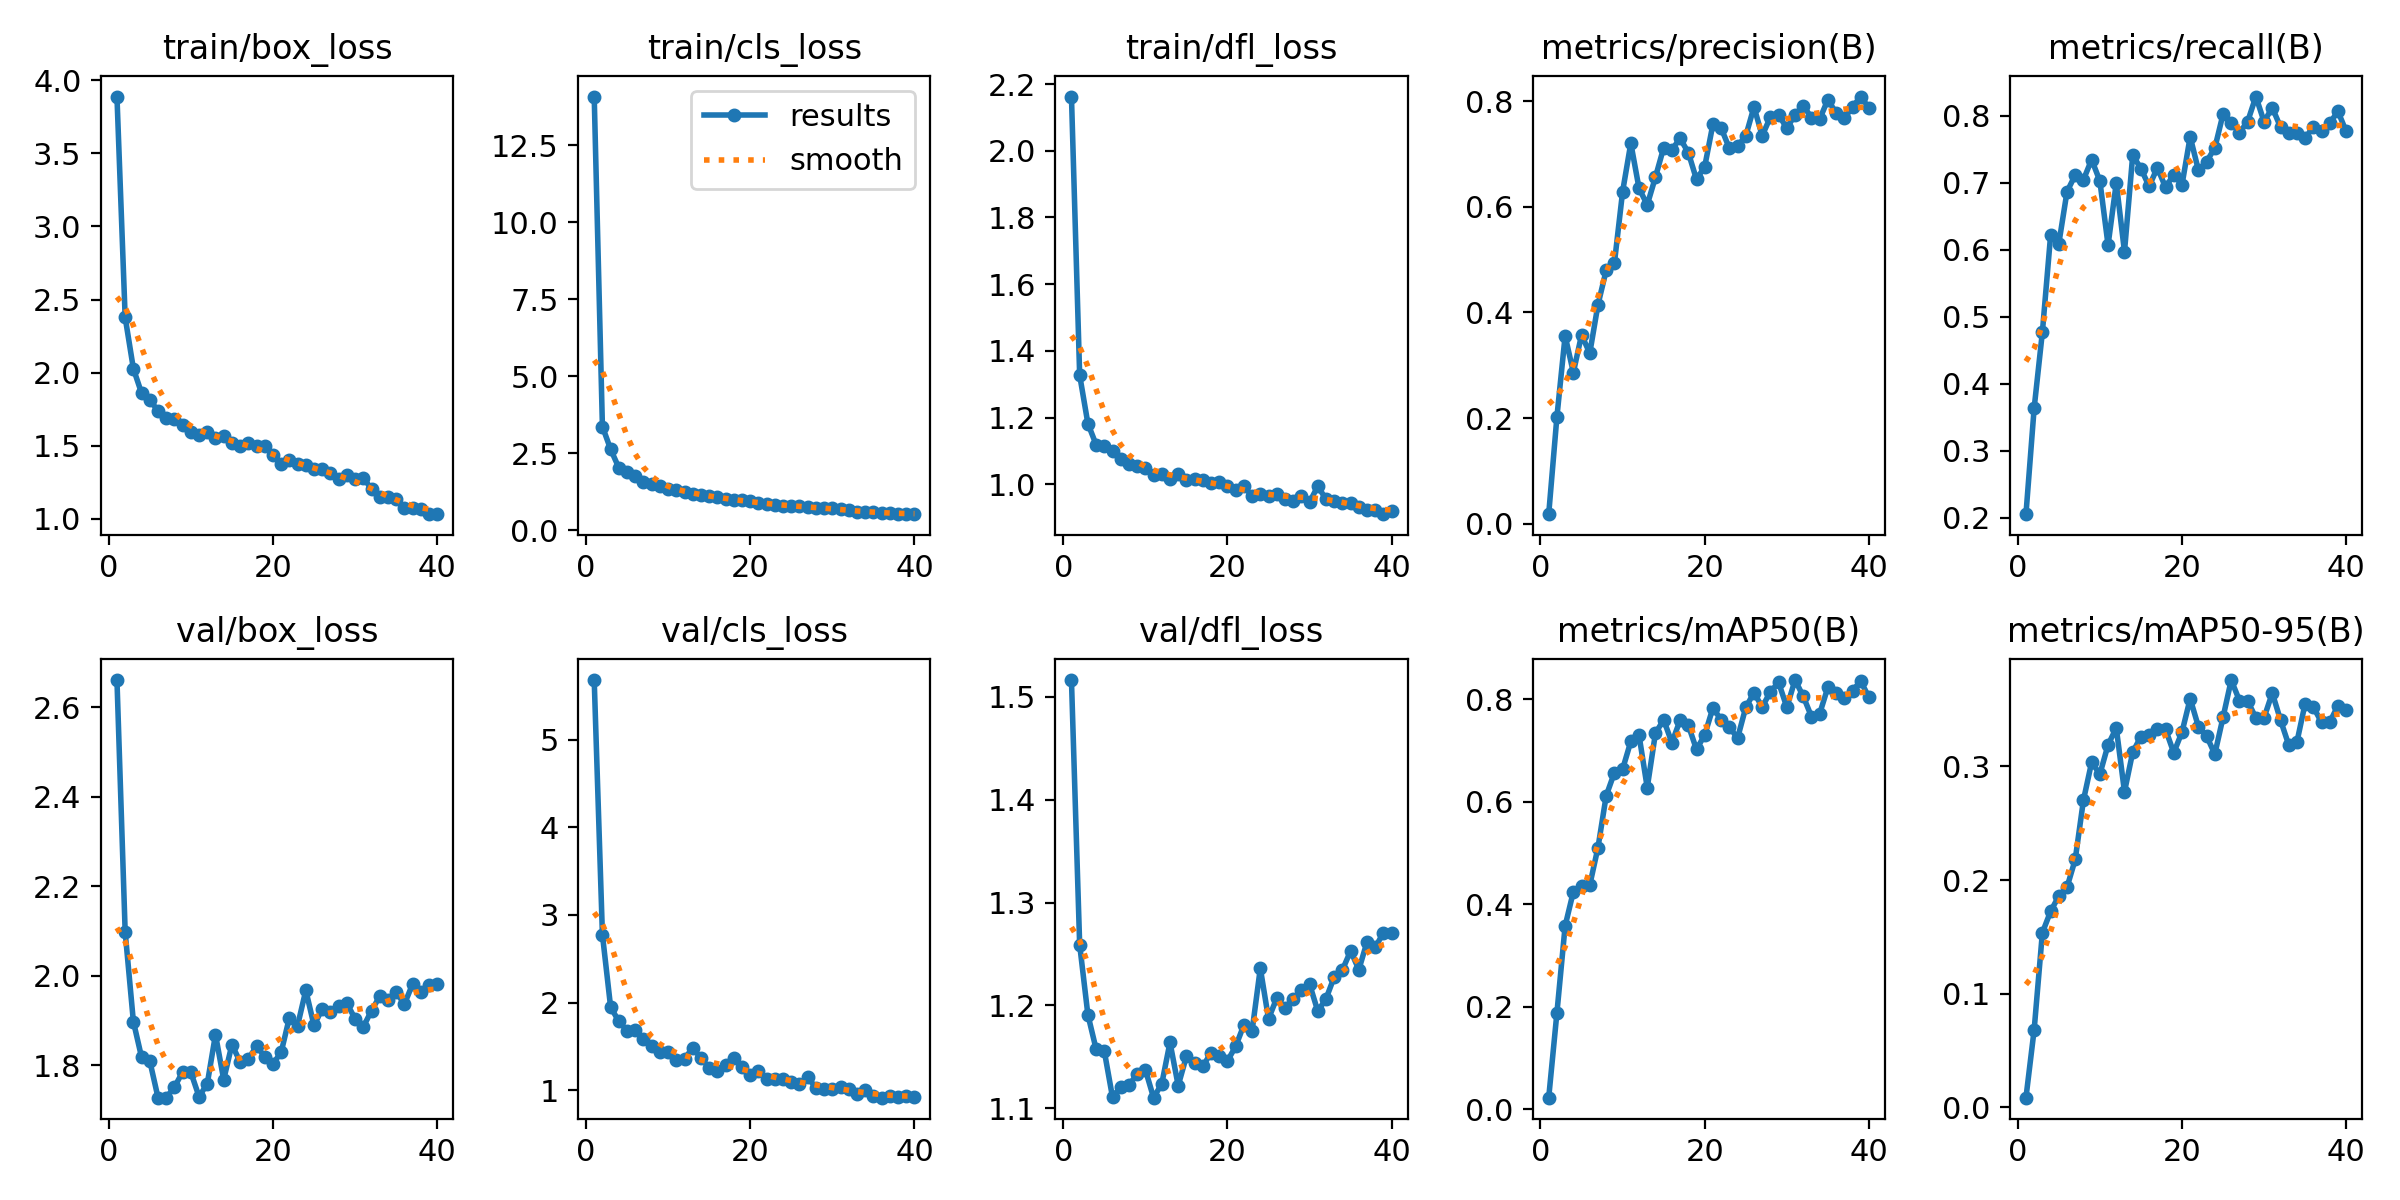

The data file committed next to this chart (first rows):
epoch, train/box_loss, train/cls_loss, train/dfl_loss, metrics/precision(B), metrics/recall(B), metrics/mAP50(B), metrics/mAP50-95(B), val/box_loss, val/cls_loss, val/dfl_loss, lr/pg0, lr/pg1, lr/pg2
1, 3.889, 14.07, 2.163, 0.01812, 0.2055, 0.0229, 0.00849, 2.661, 5.682, 1.516, 0.000162, 0.000162, 0.000162
2, 2.378, 3.367, 1.327, 0.2025, 0.3639, 0.1884, 0.06833, 2.098, 2.776, 1.259, 0.0003206, 0.0003206, 0.0003206
3, 2.027, 2.63, 1.182, 0.3558, 0.4771, 0.3579, 0.1536, 1.898, 1.947, 1.191, 0.0004708, 0.0004708, 0.0004708
4, 1.859, 2.03, 1.119, 0.2863, 0.6213, 0.4247, 0.1724, 1.818, 1.786, 1.158, 0.0004629, 0.0004629, 0.0004629
5, 1.812, 1.881, 1.115, 0.3575, 0.609, 0.4354, 0.1859, 1.81, 1.679, 1.156, 0.0004629, 0.0004629, 0.0004629
6, 1.74, 1.764, 1.1, 0.3229, 0.6867, 0.4376, 0.1936, 1.728, 1.684, 1.111, 0.0004505, 0.0004505, 0.0004505
7, 1.69, 1.576, 1.076, 0.4147, 0.7115, 0.5109, 0.218, 1.728, 1.585, 1.121, 0.0004381, 0.0004381, 0.0004381
8, 1.681, 1.508, 1.061, 0.4798, 0.7045, 0.612, 0.2702, 1.751, 1.505, 1.123, 0.0004258, 0.0004258, 0.0004258
9, 1.644, 1.427, 1.056, 0.4933, 0.7346, 0.657, 0.3036, 1.785, 1.44, 1.133, 0.0004134, 0.0004134, 0.0004134
10, 1.597, 1.356, 1.048, 0.6288, 0.7027, 0.6638, 0.293, 1.784, 1.435, 1.137, 0.000401, 0.000401, 0.000401
11, 1.577, 1.294, 1.027, 0.7206, 0.607, 0.7182, 0.3189, 1.73, 1.343, 1.11, 0.0003886, 0.0003886, 0.0003886
12, 1.593, 1.242, 1.032, 0.6351, 0.6998, 0.7302, 0.3338, 1.759, 1.358, 1.124, 0.0003763, 0.0003763, 0.0003763
13, 1.552, 1.172, 1.016, 0.6037, 0.5971, 0.6278, 0.2777, 1.869, 1.483, 1.164, 0.0003639, 0.0003639, 0.0003639
14, 1.57, 1.153, 1.03, 0.6563, 0.741, 0.734, 0.3124, 1.768, 1.363, 1.122, 0.0003515, 0.0003515, 0.0003515
15, 1.52, 1.099, 1.012, 0.7119, 0.7213, 0.7603, 0.3262, 1.846, 1.256, 1.151, 0.0003391, 0.0003391, 0.0003391
16, 1.497, 1.069, 1.015, 0.7083, 0.6945, 0.7156, 0.3278, 1.808, 1.224, 1.144, 0.0003268, 0.0003268, 0.0003268
17, 1.516, 1.001, 1.012, 0.7295, 0.7225, 0.7593, 0.3331, 1.814, 1.284, 1.141, 0.0003144, 0.0003144, 0.0003144
18, 1.501, 0.9918, 1.002, 0.7029, 0.6933, 0.7497, 0.3326, 1.842, 1.367, 1.154, 0.000302, 0.000302, 0.000302
19, 1.5, 0.9792, 1.007, 0.6518, 0.7121, 0.7023, 0.3119, 1.82, 1.268, 1.151, 0.0002896, 0.0002896, 0.0002896
20, 1.437, 0.9408, 0.996, 0.6761, 0.6967, 0.7308, 0.3301, 1.803, 1.167, 1.146, 0.0002772, 0.0002772, 0.0002772
21, 1.376, 0.8758, 0.9812, 0.7566, 0.7687, 0.7835, 0.3595, 1.829, 1.217, 1.16, 0.0002649, 0.0002649, 0.0002649
22, 1.402, 0.8684, 0.9932, 0.7492, 0.7188, 0.7599, 0.335, 1.907, 1.131, 1.181, 0.0002525, 0.0002525, 0.0002525
23, 1.373, 0.8168, 0.9645, 0.711, 0.7317, 0.7461, 0.3267, 1.889, 1.125, 1.175, 0.0002401, 0.0002401, 0.0002401
24, 1.37, 0.799, 0.9706, 0.7149, 0.7519, 0.7244, 0.3107, 1.968, 1.132, 1.236, 0.0002278, 0.0002278, 0.0002278
25, 1.34, 0.7892, 0.9654, 0.7342, 0.8023, 0.7845, 0.3431, 1.889, 1.088, 1.187, 0.0002154, 0.0002154, 0.0002154
26, 1.344, 0.779, 0.9711, 0.7891, 0.7898, 0.8131, 0.3759, 1.926, 1.074, 1.207, 0.000203, 0.000203, 0.000203
27, 1.312, 0.7588, 0.9562, 0.7347, 0.7748, 0.785, 0.3578, 1.918, 1.148, 1.198, 0.0001906, 0.0001906, 0.0001906
28, 1.272, 0.7374, 0.9504, 0.7701, 0.7913, 0.8152, 0.3575, 1.933, 1.026, 1.206, 0.0001782, 0.0001782, 0.0001782
29, 1.302, 0.7262, 0.9656, 0.7742, 0.8286, 0.833, 0.3426, 1.938, 1.018, 1.215, 0.0001659, 0.0001659, 0.0001659
30, 1.272, 0.7136, 0.9468, 0.7488, 0.7911, 0.7847, 0.3428, 1.904, 1.017, 1.221, 0.0001535, 0.0001535, 0.0001535
31, 1.28, 0.6887, 0.9935, 0.774, 0.8121, 0.8378, 0.3645, 1.886, 1.038, 1.194, 0.0001411, 0.0001411, 0.0001411
32, 1.204, 0.6549, 0.9553, 0.7918, 0.783, 0.8061, 0.3407, 1.922, 1.009, 1.206, 0.0001288, 0.0001288, 0.0001288
33, 1.153, 0.6039, 0.9509, 0.7688, 0.7746, 0.7664, 0.3189, 1.954, 0.9513, 1.228, 0.0001164, 0.0001164, 0.0001164
34, 1.146, 0.5967, 0.9444, 0.766, 0.7745, 0.7721, 0.3215, 1.947, 1.005, 1.235, 0.000104, 0.000104, 0.000104
35, 1.136, 0.5828, 0.9446, 0.8031, 0.7666, 0.8237, 0.3552, 1.964, 0.9376, 1.253, 9.1625e-05, 9.1625e-05, 9.1625e-05
36, 1.076, 0.5545, 0.9308, 0.7774, 0.7832, 0.8125, 0.3521, 1.936, 0.914, 1.235, 7.925e-05, 7.925e-05, 7.925e-05
37, 1.076, 0.5553, 0.924, 0.7678, 0.777, 0.803, 0.3388, 1.981, 0.9293, 1.262, 6.6875e-05, 6.6875e-05, 6.6875e-05
38, 1.069, 0.5414, 0.9241, 0.7891, 0.7892, 0.8174, 0.339, 1.963, 0.9237, 1.257, 5.45e-05, 5.45e-05, 5.45e-05
39, 1.032, 0.5266, 0.9101, 0.8088, 0.8065, 0.8355, 0.3535, 1.979, 0.9359, 1.271, 4.2125e-05, 4.2125e-05, 4.2125e-05
40, 1.034, 0.5246, 0.9207, 0.7872, 0.7765, 0.8042, 0.3492, 1.981, 0.9248, 1.271, 2.975e-05, 2.975e-05, 2.975e-05
